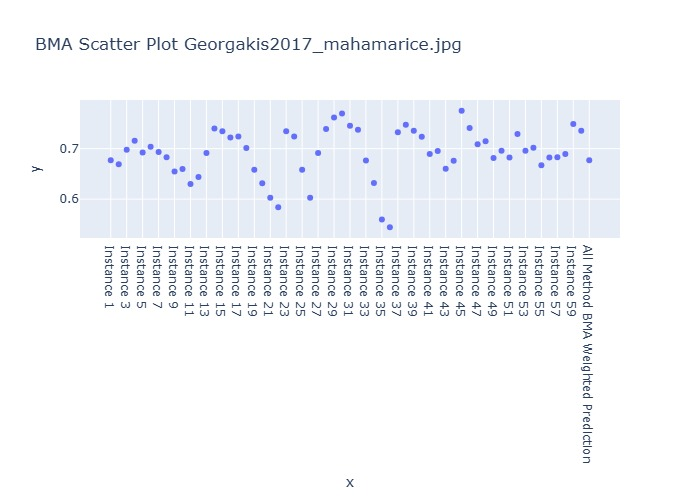

The data file committed next to this chart (first rows):
Instance, BMA Weighted Prediction
Instance 1, 0.6773
Instance 2, 0.6689
Instance 3, 0.6977
Instance 4, 0.7158
Instance 5, 0.6922
Instance 6, 0.7039
Instance 7, 0.6932
Instance 8, 0.6829
Instance 9, 0.6548
Instance 10, 0.6597
Instance 11, 0.6301
Instance 12, 0.6437
Instance 13, 0.6914
Instance 14, 0.7399
Instance 15, 0.7345
Instance 16, 0.722
Instance 17, 0.7239
Instance 18, 0.7015
Instance 19, 0.6582
Instance 20, 0.6316
Instance 21, 0.6027
Instance 22, 0.5839
Instance 23, 0.7345
Instance 24, 0.7239
Instance 25, 0.6582
Instance 26, 0.6027
Instance 27, 0.6914
Instance 28, 0.739
Instance 29, 0.7617
Instance 30, 0.7698
Instance 31, 0.7457
Instance 32, 0.7372
Instance 33, 0.6765
Instance 34, 0.6321
Instance 35, 0.5596
Instance 36, 0.5441
Instance 37, 0.7328
Instance 38, 0.7472
Instance 39, 0.7354
Instance 40, 0.7236
Instance 41, 0.6894
Instance 42, 0.6955
Instance 43, 0.66
Instance 44, 0.6759
Instance 45, 0.7753
Instance 46, 0.7408
Instance 47, 0.7086
Instance 48, 0.7145
Instance 49, 0.6814
Instance 50, 0.696
Instance 51, 0.6826
Instance 52, 0.7289
Instance 53, 0.6957
Instance 54, 0.7017
Instance 55, 0.6672
Instance 56, 0.6826
Instance 57, 0.6832
Instance 58, 0.6892
Instance 59, 0.7489
Instance 60, 0.7356
... 1 more rows
